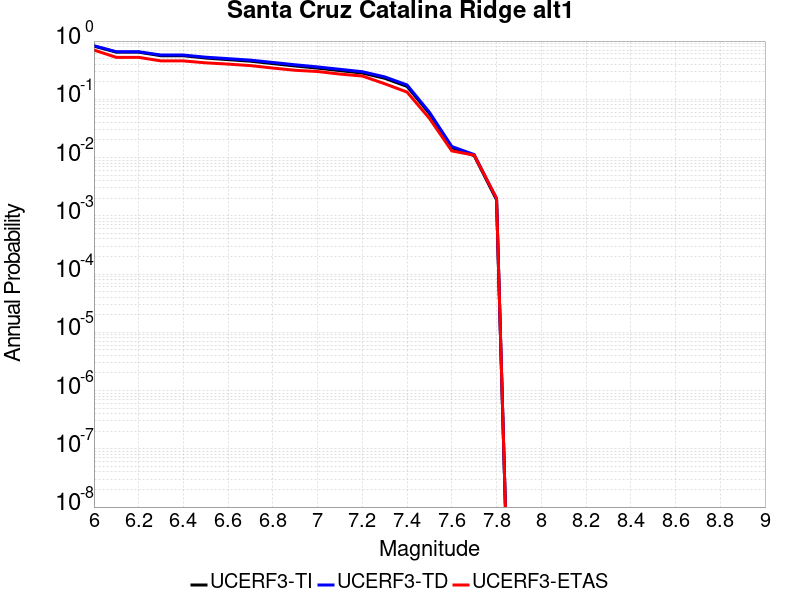

The table this chart was drawn from, first rows:
Magnitude, UCERF3-TI Prob, UCERF3-TD Prob, UCERF3-ETAS Prob
6.0, 0.8197, 0.8308, 0.701
6.1, 0.6448, 0.6558, 0.525
6.2, 0.6448, 0.6558, 0.525
6.3, 0.5599, 0.5754, 0.456
6.4, 0.5599, 0.5754, 0.456
6.5, 0.5109, 0.5286, 0.423
6.6, 0.4802, 0.4989, 0.402
6.7, 0.4513, 0.4706, 0.379
6.8, 0.4105, 0.4292, 0.344
6.9, 0.3735, 0.3914, 0.315
7.0, 0.3429, 0.36, 0.3
7.1, 0.3109, 0.3271, 0.271
7.2, 0.2825, 0.2978, 0.251
7.3, 0.2298, 0.2428, 0.185
7.4, 0.1665, 0.1762, 0.133
7.5, 0.05684, 0.05991, 0.047
7.6, 0.01481, 0.01547, 0.013
7.7, 0.01078, 0.01126, 0.011
7.8, 0.001884, 0.001958, 0.002
